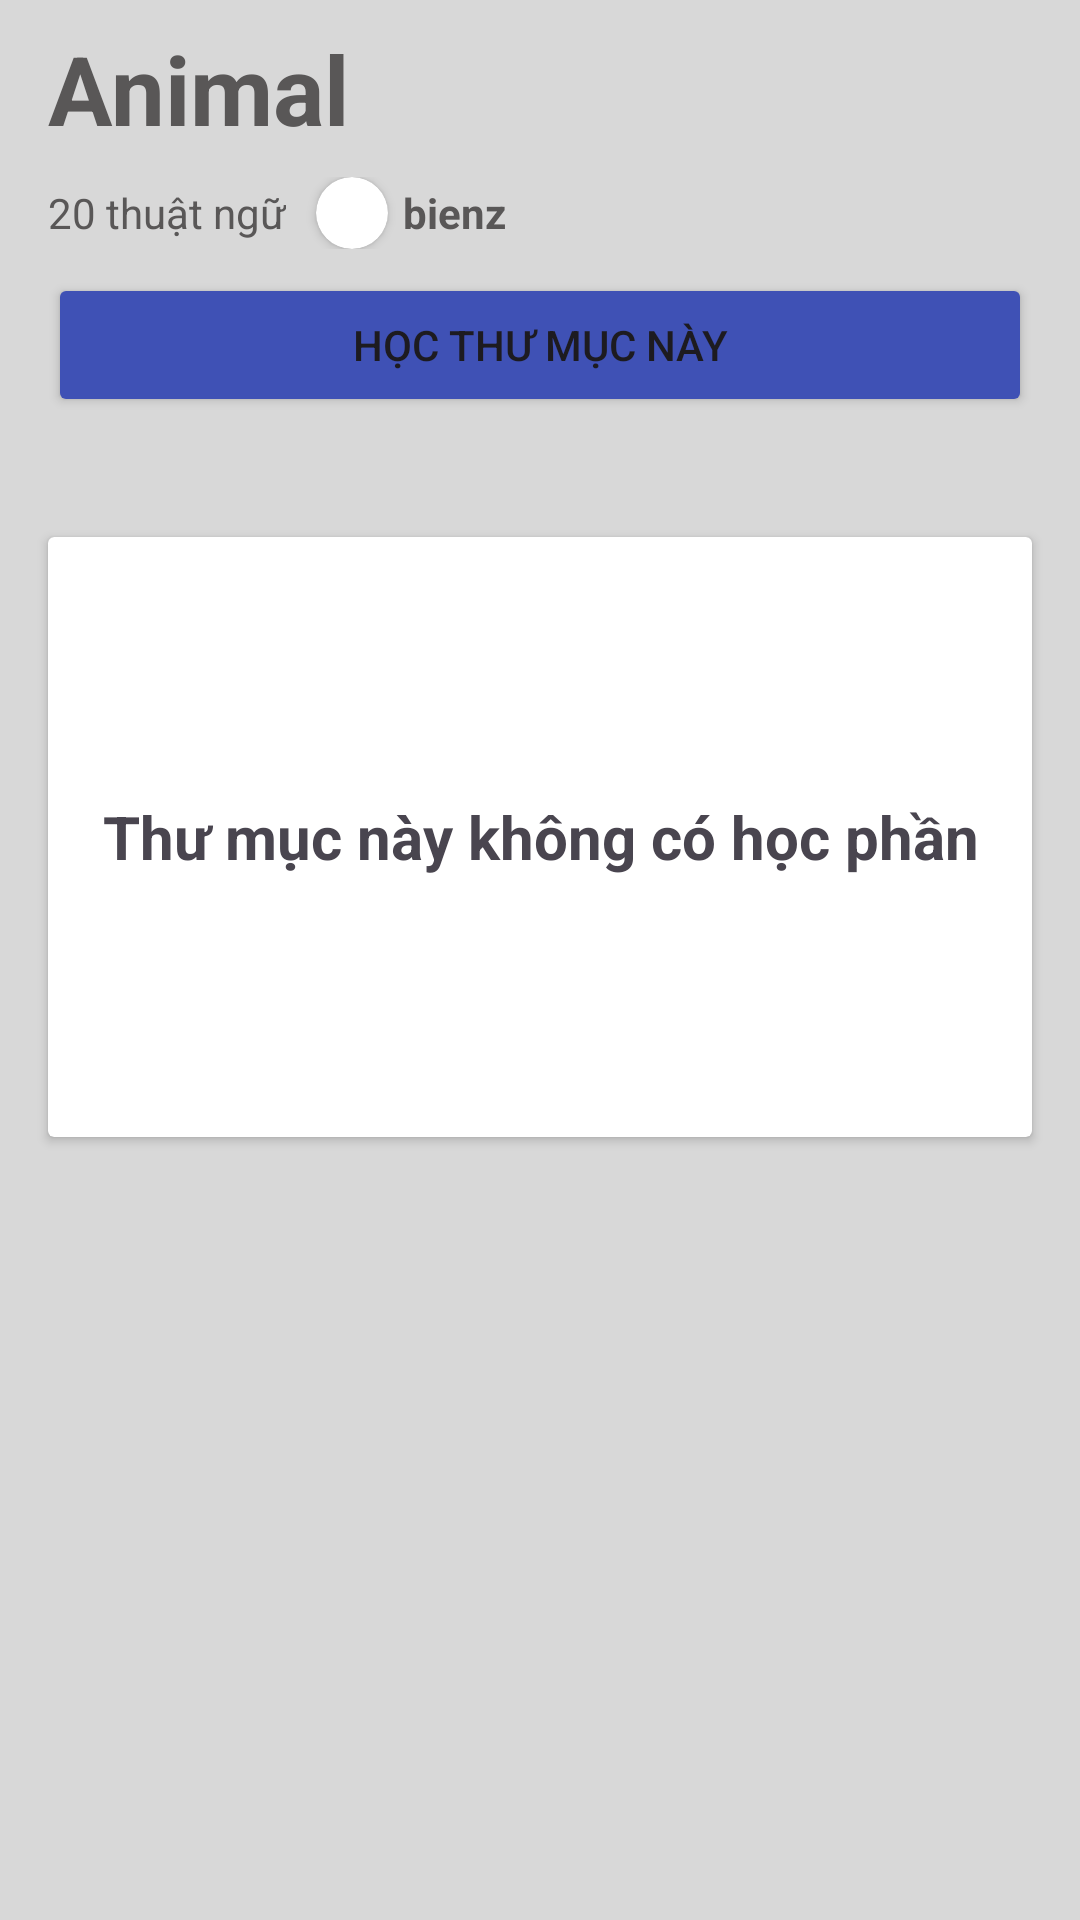

Write the Android layout XML for this screen, with the resource values it uses.
<!-- AndroidManifest.xml: application theme Theme.AndroidFinal -->
<!-- res/layout/activity_detail_folder.xml -->
<?xml version="1.0" encoding="utf-8"?>
<LinearLayout xmlns:android="http://schemas.android.com/apk/res/android"
    xmlns:app="http://schemas.android.com/apk/res-auto"
    xmlns:tools="http://schemas.android.com/tools"
    android:layout_width="match_parent"
    android:layout_height="match_parent"
    android:background="@color/gainsBoro"
    tools:context=".activities.DetailTopicActivity">

    <androidx.core.widget.NestedScrollView
        android:layout_width="match_parent"
        android:layout_height="match_parent"
        android:contentDescription="Hoc">

        <LinearLayout
            android:layout_width="match_parent"
            android:layout_height="wrap_content"
            android:orientation="vertical">

            <TextView
                android:id="@+id/tvTitle"
                android:layout_width="match_parent"
                android:layout_height="wrap_content"
                android:layout_marginLeft="16dp"
                android:layout_marginTop="8dp"
                android:layout_marginRight="16dp"
                android:textStyle="bold"
                android:text="Animal"
                android:textColor="@color/silver"
                android:textSize="32dp" />

            <LinearLayout
                android:layout_width="wrap_content"
                android:layout_height="wrap_content"
                android:layout_marginLeft="16dp"
                android:layout_marginTop="8dp"
                android:layout_marginRight="16dp"
                android:orientation="horizontal">

                <TextView
                    android:id="@+id/tvTotalCard"
                    android:layout_width="wrap_content"
                    android:layout_height="match_parent"
                    android:layout_weight="1"
                    android:gravity="center"
                    android:text="20 thuật ngữ"
                    android:textColor="@color/silver" />

                <androidx.cardview.widget.CardView
                    android:layout_width="wrap_content"
                    android:layout_height="wrap_content"
                    android:layout_marginLeft="10dp"
                    app:cardCornerRadius="24dp">

                    <ImageView
                        android:id="@+id/ivAvatar"
                        android:layout_width="24dp"
                        android:layout_height="24dp"
                        android:src="@drawable/avatar" />
                </androidx.cardview.widget.CardView>

                <TextView
                    android:id="@+id/tvUsername"
                    android:layout_width="wrap_content"
                    android:layout_height="match_parent"
                    android:layout_marginLeft="5dp"
                    android:layout_weight="1"
                    android:gravity="center"
                    android:textStyle="bold"
                    android:text="bienz"
                    android:textColor="@color/silver" />

            </LinearLayout>

            <Button
                android:id="@+id/btnLearn"
                android:layout_marginLeft="16dp"
                android:layout_marginTop="8dp"
                android:layout_marginRight="16dp"
                android:layout_width="match_parent"
                android:layout_height="wrap_content"
                android:backgroundTint="#3F51B5"
                android:text="Học thư mục này" />

            <androidx.recyclerview.widget.RecyclerView
                android:id="@+id/rvTopic"
                android:layout_marginTop="24dp"
                android:layout_width="match_parent"
                android:layout_height="wrap_content"
                android:orientation="vertical" />

            <androidx.cardview.widget.CardView
                android:id="@+id/cardView"
                android:layout_margin="16dp"
                android:layout_width="match_parent"
                android:layout_height="200dp">
                <TextView
                    android:layout_width="match_parent"
                    android:layout_height="match_parent"
                    android:text="Thư mục này không có học phần"
                    android:gravity="center"
                    android:textStyle="bold"
                    android:textSize="20sp"/>
            </androidx.cardview.widget.CardView>

        </LinearLayout>
    </androidx.core.widget.NestedScrollView>

</LinearLayout>
<!-- resources referenced by this layout -->
<resources>
  <color name="gainsBoro">#d8d8d8</color>
  <color name="silver">#595757</color>
  <style name="Theme.AndroidFinal" parent="Base.Theme.AndroidFinal" />
  <style name="Base.Theme.AndroidFinal" parent="Theme.Material3.DayNight">
          
          
      </style>
</resources>
